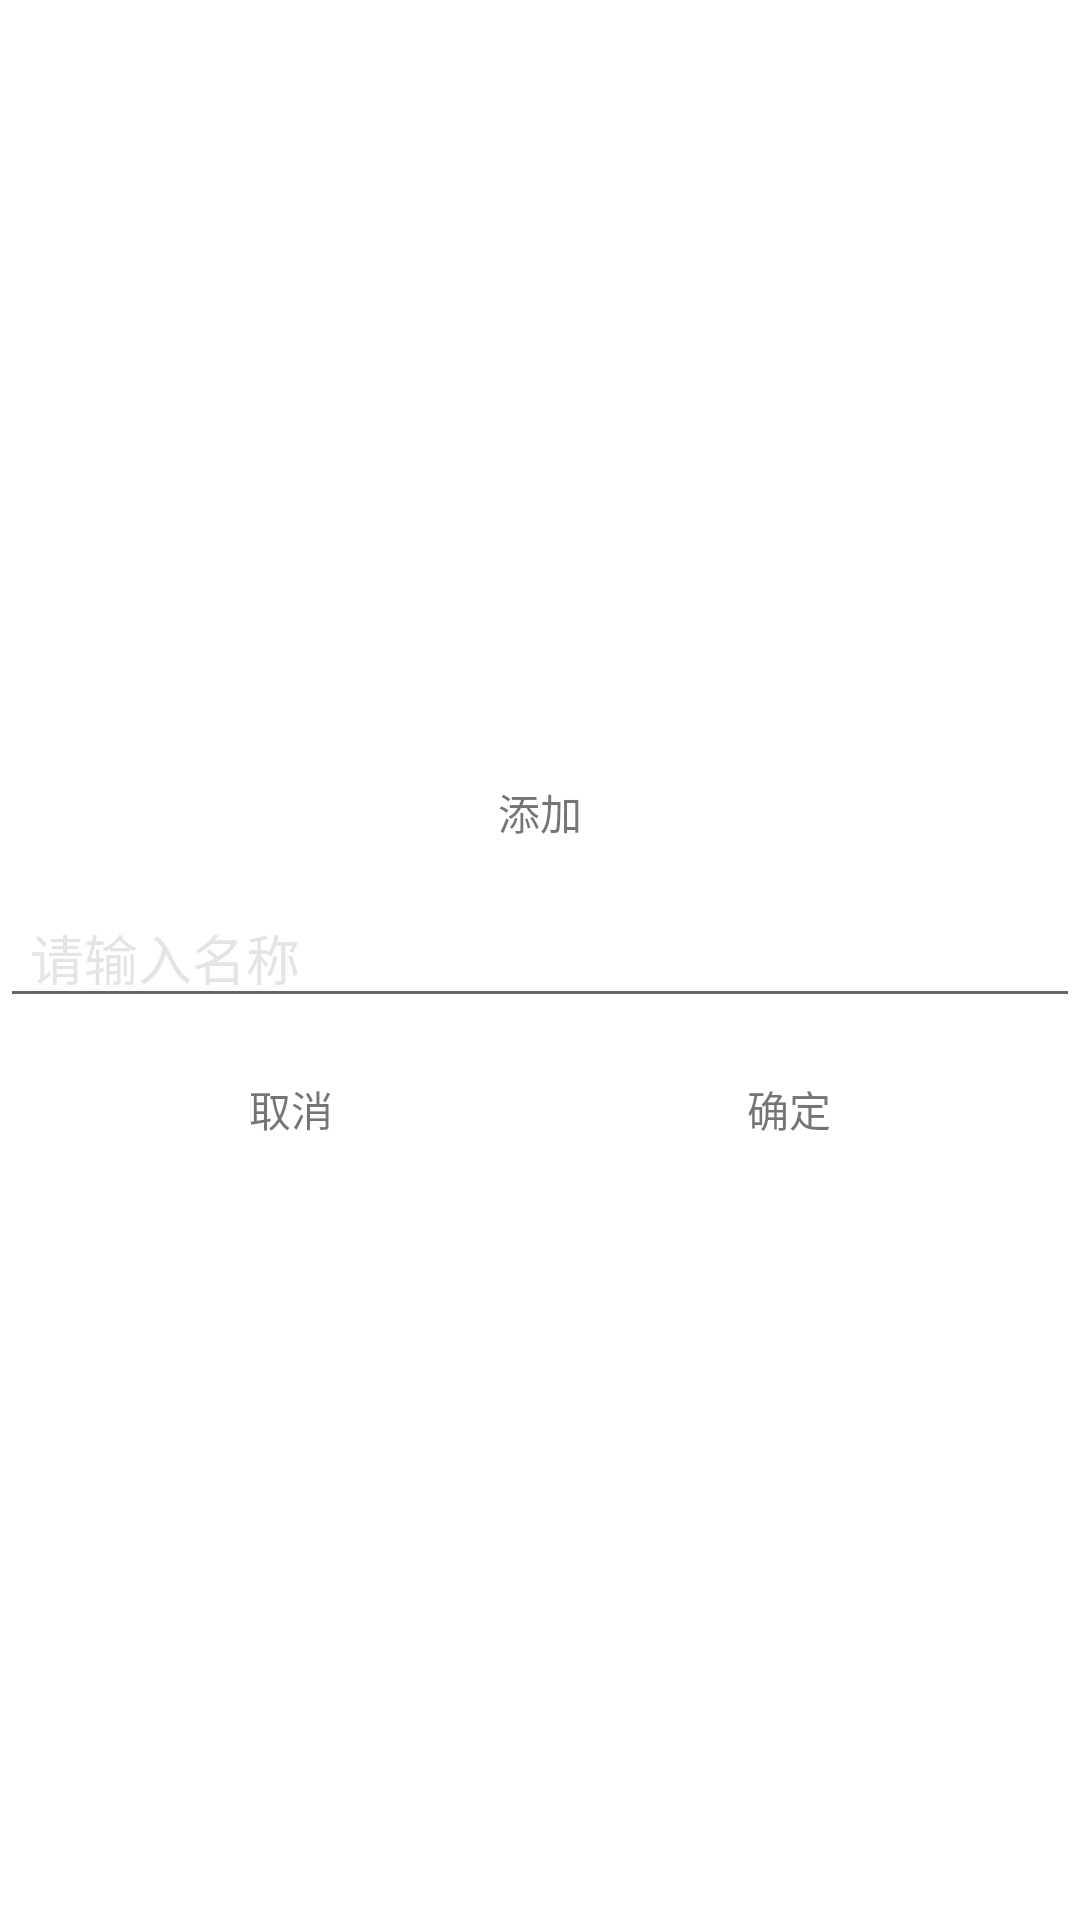

Reconstruct the res/layout file that produces this screen, plus the resources it refers to.
<!-- AndroidManifest.xml: fallback theme Theme.MaterialComponents.DayNight.NoActionBar -->
<!-- res/layout/addbook.xml -->
<?xml version="1.0" encoding="utf-8"?>
<androidx.constraintlayout.widget.ConstraintLayout xmlns:android="http://schemas.android.com/apk/res/android"
    xmlns:tools="http://schemas.android.com/tools"
    android:layout_width="match_parent"
    android:layout_height="match_parent"
    xmlns:app="http://schemas.android.com/apk/res-auto">

    <androidx.constraintlayout.widget.ConstraintLayout
        android:layout_width="match_parent"
        android:layout_height="wrap_content"
        app:layout_constraintBottom_toBottomOf="parent"
        app:layout_constraintEnd_toEndOf="parent"
        app:layout_constraintStart_toStartOf="parent"
        app:layout_constraintTop_toTopOf="parent">

        <TextView
            android:id="@+id/addtodoti"
            android:layout_width="wrap_content"
            android:layout_height="wrap_content"
            android:layout_marginTop="20dp"
            android:text="添加"
            app:layout_constraintLeft_toLeftOf="parent"
            app:layout_constraintRight_toRightOf="parent"
            app:layout_constraintTop_toTopOf="parent" />

        <EditText
            android:layout_marginTop="15dp"
            android:id="@+id/todoEdit"
            android:paddingLeft="10dp"
            android:layout_width="match_parent"
            android:layout_height="wrap_content"
            app:layout_constraintTop_toBottomOf="@id/addtodoti"
            android:hint="请输入名称"
            android:textColorHint="#31757171" />

        <androidx.constraintlayout.widget.ConstraintLayout
            android:layout_marginTop="20dp"
            android:layout_width="match_parent"
            android:layout_height="wrap_content"
            android:orientation="horizontal"
            android:paddingBottom="20dp"
            app:layout_constraintTop_toBottomOf="@id/todoEdit">

            <TextView
                app:layout_constraintLeft_toLeftOf="parent"
                app:layout_constraintRight_toRightOf="parent"
                app:layout_constraintHorizontal_bias="0.25"
                android:id="@+id/todoCancle"
                android:text="取消"
                android:layout_width="wrap_content"
                android:layout_height="wrap_content"
                tools:ignore="MissingConstraints" />

            <TextView
                android:id="@+id/todoAddOk"
                android:layout_width="wrap_content"
                android:layout_height="wrap_content"
                android:text="确定"
                app:layout_constraintHorizontal_bias="0.75"
                app:layout_constraintLeft_toLeftOf="parent"
                app:layout_constraintRight_toRightOf="parent"
                tools:ignore="MissingConstraints" />
        </androidx.constraintlayout.widget.ConstraintLayout>
    </androidx.constraintlayout.widget.ConstraintLayout>
</androidx.constraintlayout.widget.ConstraintLayout>
<!-- resources referenced by this layout -->
<resources>

</resources>
